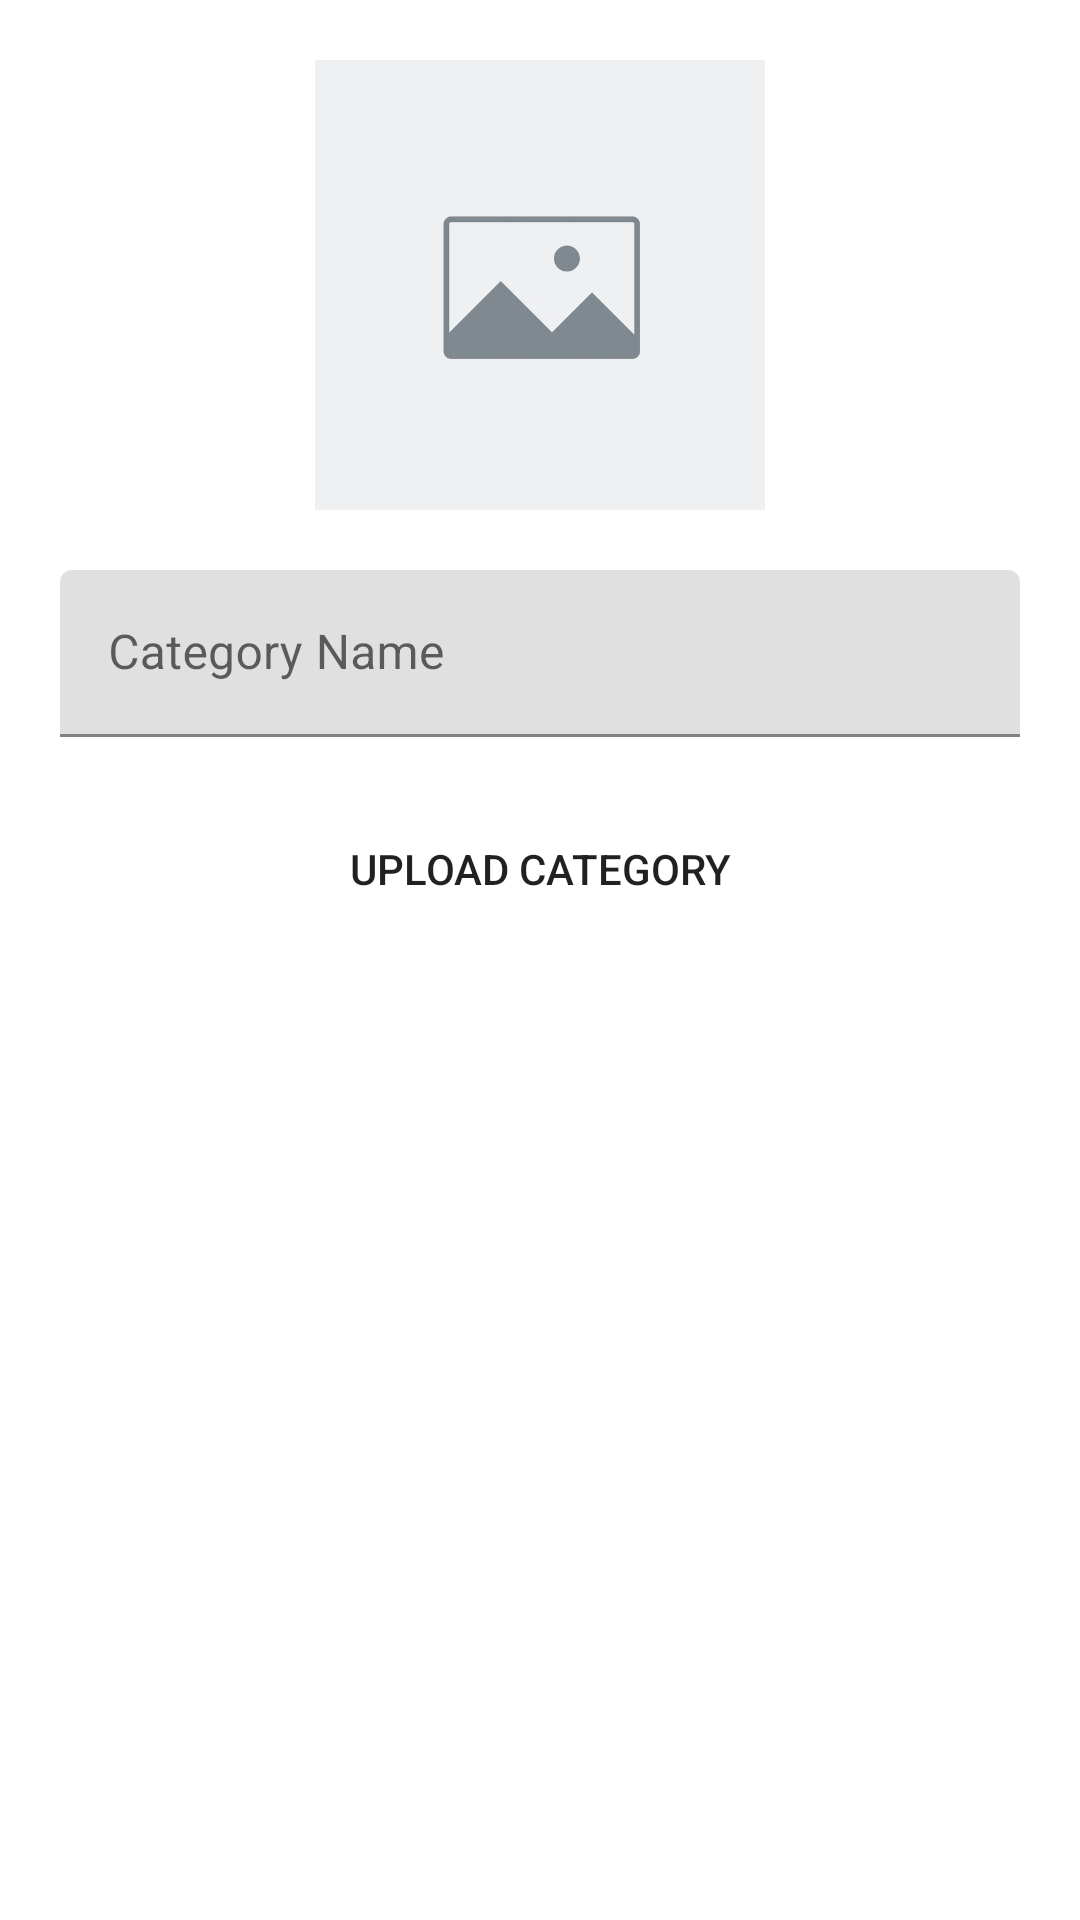

The Android layout XML behind this screen, and the referenced resources:
<!-- AndroidManifest.xml: application theme Theme.CeylonExportsAdmin -->
<!-- res/layout/fragment_add_category.xml -->
<?xml version="1.0" encoding="utf-8"?>
<RelativeLayout xmlns:android="http://schemas.android.com/apk/res/android"
    xmlns:app="http://schemas.android.com/apk/res-auto"
    xmlns:tools="http://schemas.android.com/tools"
    android:layout_width="match_parent"
    android:layout_height="match_parent"

    tools:context=".fragments.AddCategoryFragment">

    <LinearLayout
        android:layout_width="match_parent"
        android:layout_height="wrap_content"
        android:orientation="vertical"
        android:padding="20dp">

        <ImageView
            android:id="@+id/imageView"
            android:layout_width="match_parent"
            android:layout_height="150dp"
            android:src="@drawable/preview"
            app:layout_constraintEnd_toEndOf="parent"
            app:layout_constraintStart_toStartOf="parent"
            app:layout_constraintTop_toTopOf="parent" />

        <com.google.android.material.textfield.TextInputLayout
            android:id="@+id/textInputLayout"
            android:layout_width="match_parent"
            android:layout_height="wrap_content"
            android:layout_marginTop="20dp"
            app:layout_constraintEnd_toEndOf="parent"
            app:layout_constraintStart_toStartOf="parent"
            app:layout_constraintTop_toBottomOf="@+id/imageView">

            <com.google.android.material.textfield.TextInputEditText
                android:id="@+id/categoryName"
                android:textColor="@color/black"
                android:layout_width="match_parent"
                android:layout_height="wrap_content"
                android:hint="Category Name" />

        </com.google.android.material.textfield.TextInputLayout>

        <Button
            android:id="@+id/button6"
            android:layout_width="match_parent"
            android:layout_height="wrap_content"
            android:layout_marginTop="20dp"
            android:background="@drawable/button_background"
            android:text="Upload Category" />
    </LinearLayout>



</RelativeLayout>
<!-- resources referenced by this layout -->
<resources>
  <color name="black">#FF000000</color>
  <!-- drawable preview: jpg bitmap (drawable, 51369 bytes) -->
  <style name="Theme.CeylonExportsAdmin" parent="Theme.MaterialComponents.DayNight.DarkActionBar">
          
          <item name="colorPrimary">@color/purple_500</item>
          <item name="colorPrimaryVariant">@color/purple_700</item>
          <item name="colorOnPrimary">@color/white</item>
          
          <item name="colorSecondary">@color/teal_200</item>
          <item name="colorSecondaryVariant">@color/teal_700</item>
          <item name="colorOnSecondary">@color/black</item>
          
          <item name="android:statusBarColor">?attr/colorPrimaryVariant</item>
          
      </style>
  <color name="white">#FFFFFFFF</color>
  <!-- not gathered from this repository: default colours our renderer supplied (Android Studio template values) -->
  <color name="purple_500">#FF6200EE</color>
  <color name="purple_700">#FF3700B3</color>
  <color name="teal_200">#FF03DAC5</color>
  <color name="teal_700">#FF018786</color>
</resources>
